Run: headless pygame with SDL's dummy video driver; simulated clock (each Clock.tick advances the game by its frame time, no real sleeping); random seed 0; keys injected as events and as key.get_pressed() state; no mouse input.
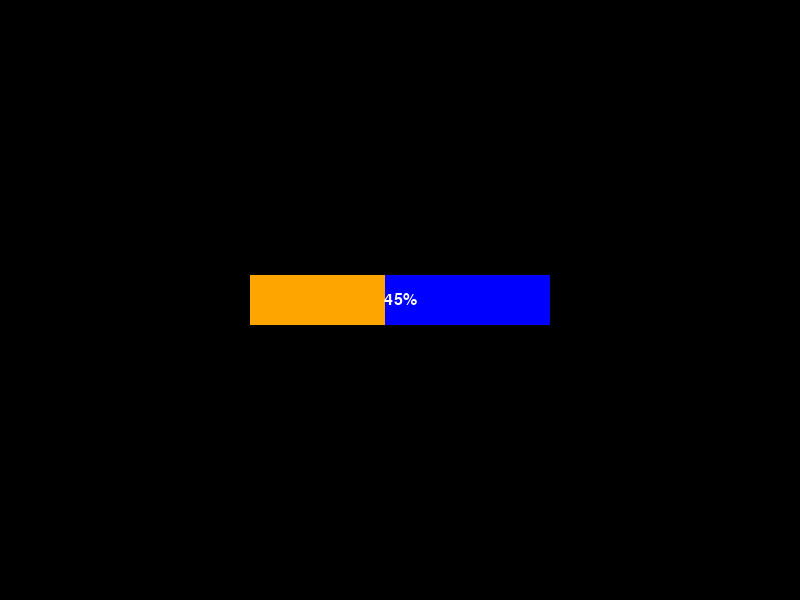
Frame 1 of 4 · flips 1–60 · no input
Frame 2 of 4 · flips 61–180 · tapped SPACE, RETURN · held RIGHT (→), D · screen unchanged from frame 1, image omitted
Frame 3 of 4 · flips 181–300 · held DOWN (↓), S · screen unchanged from frame 2, image omitted
Frame 4 of 4 · flips 301–420 · held LEFT (←), A, UP (↑), W · screen unchanged from frame 3, image omitted

The pygame program that drew these frames:

import pygame
import math

# 初始化 pygame
pygame.init()

# 定义颜色
class Colors:
    blue = (0, 0, 255)
    orange = (255, 165, 0)
    white = (255, 255, 255)
    black = (0, 0, 0)
    
class ProgressRect(pygame.sprite.Sprite):
    def __init__(self, width, height, x, y):
        super().__init__()
        self.image = pygame.Surface((width, height))
        self.rect = self.image.get_rect()
        self.rect.x = x
        self.rect.y = y
        self.current_points = 0
        self.total_points = 100  # 可以根据需要修改

    def update(self, current_points, total_points):
        self.current_points = current_points
        self.total_points = total_points
        
        # Clear the previous drawing
        self.image.fill(Colors.black)

        # 绘制背景长方形（灰色）
        pygame.draw.rect(self.image, Colors.blue, (0, 0, self.rect.width, self.rect.height))

        # 计算当前进度并绘制前景长方形（橘色）
        percentage = self.current_points / self.total_points if self.total_points > 0 else 0
        foreground_width = int(self.rect.width * percentage)
        pygame.draw.rect(self.image, Colors.orange, (0, 0, foreground_width, self.rect.height))

        # 在长方形上显示整数百分比
        font = pygame.font.Font(None, 24)
        text_surf = font.render(f"{int(percentage * 100)}%", True, Colors.white)
        text_rect = text_surf.get_rect(center=(self.rect.width // 2, self.rect.height // 2))
        self.image.blit(text_surf, text_rect)

# 创建窗口
screen = pygame.display.set_mode((800, 600))
pygame.display.set_caption("Progress Rect Display")

# 创建进度条精灵和精灵组
progress_rect = ProgressRect(300, 50, 250, 275)  # 长方形位置和大小
sprite_group = pygame.sprite.Group(progress_rect)

running = True
while running:
    for event in pygame.event.get():
        if event.type == pygame.QUIT:
            running = False

    # 更新精灵状态
    progress_rect.update(45, 100)  # 假设这是当前进度

    # 绘制
    screen.fill(Colors.black)  # 用黑色填充屏幕以清除旧图像
    sprite_group.draw(screen)  # 绘制精灵组中的所有精灵到屏幕上
    pygame.display.flip()  # 更新整个待显示的 Surface 对象到屏幕上

pygame.quit()
